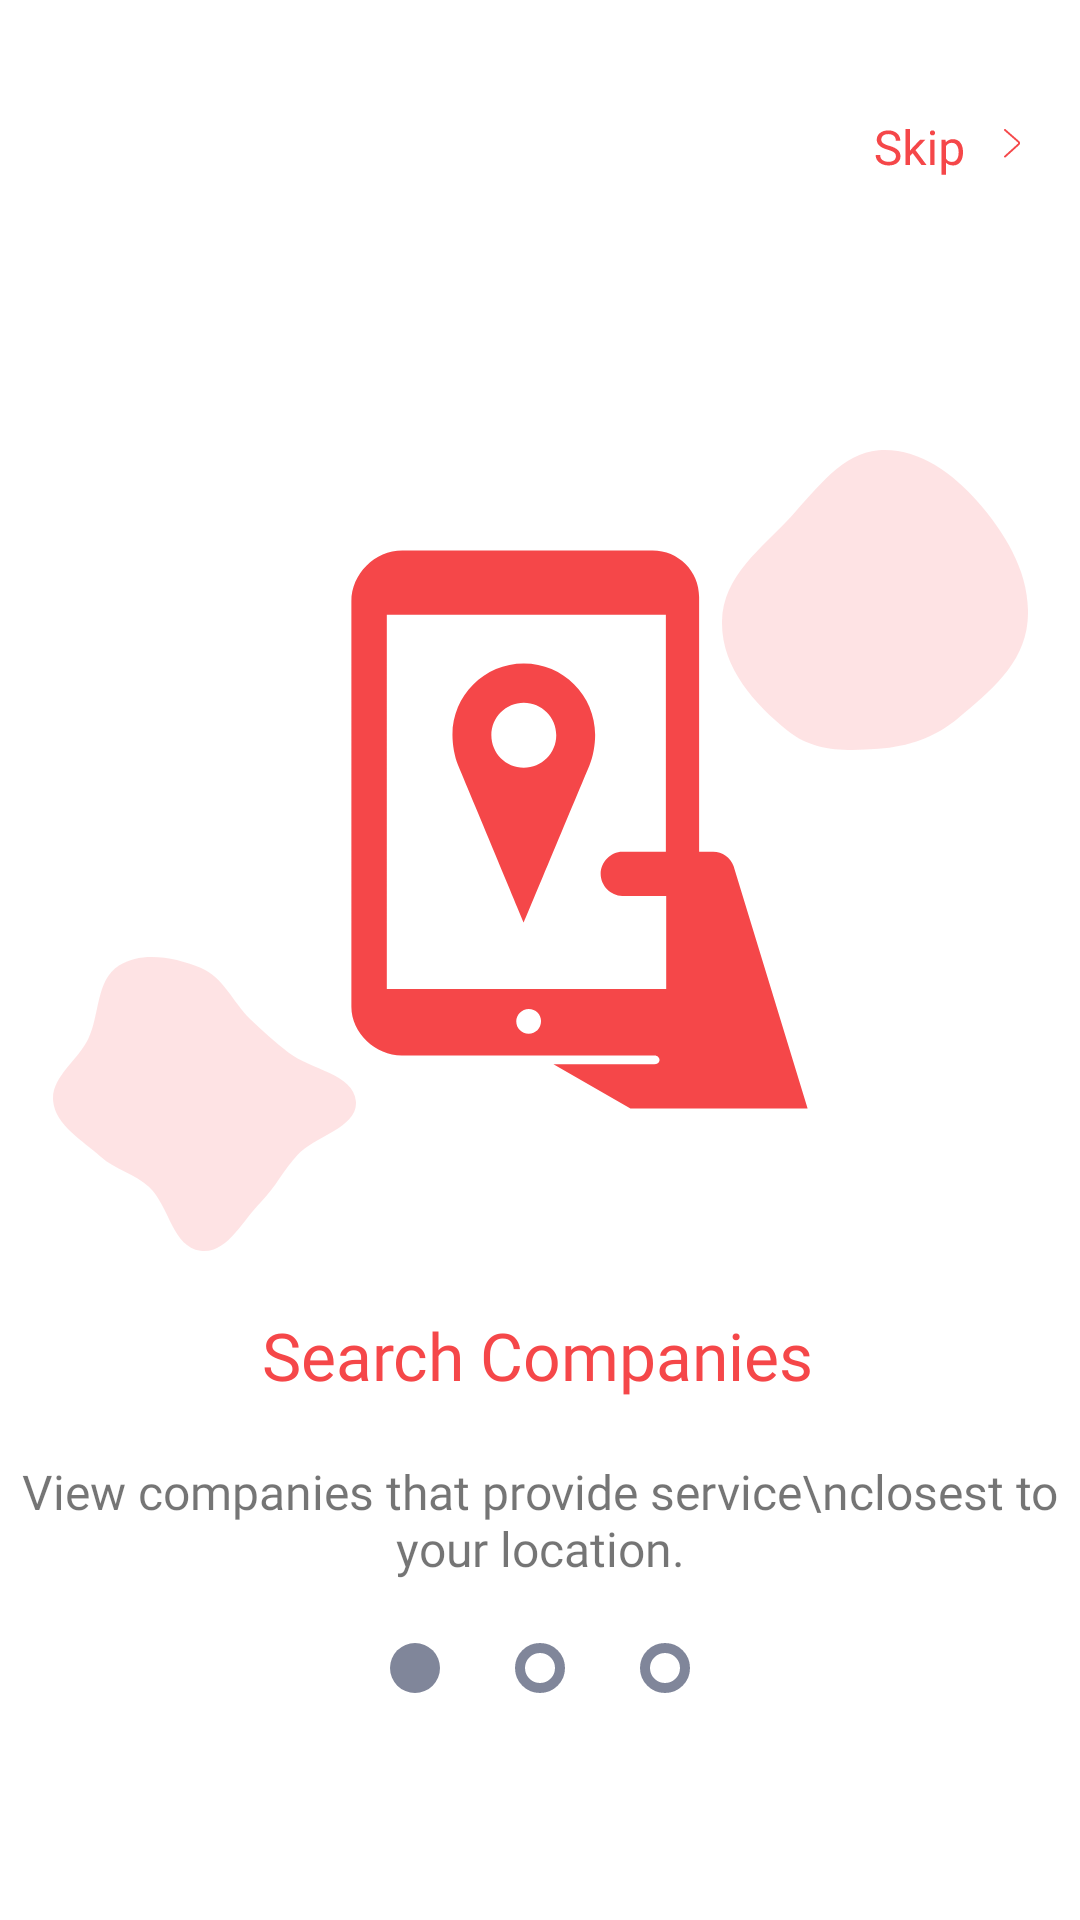

Reconstruct the res/layout file that produces this screen, plus the resources it refers to.
<!-- AndroidManifest.xml: application theme Theme.Otoworldd -->
<!-- res/layout/activity_onboarding1.xml -->
<?xml version="1.0" encoding="utf-8"?>
<androidx.constraintlayout.widget.ConstraintLayout xmlns:android="http://schemas.android.com/apk/res/android"
    xmlns:app="http://schemas.android.com/apk/res-auto"
    xmlns:tools="http://schemas.android.com/tools"
    android:layout_width="match_parent"
    android:layout_height="match_parent"
    tools:context=".view.Onboarding1Activity">

    <ImageView
        android:id="@+id/imageView3"
        android:layout_width="wrap_content"
        android:layout_height="wrap_content"
        android:layout_marginTop="150dp"
        app:layout_constraintEnd_toEndOf="parent"
        app:layout_constraintStart_toStartOf="parent"
        app:layout_constraintTop_toTopOf="parent"
        app:srcCompat="@drawable/shapes_companies" />

    <ImageView
        android:id="@+id/skip1Button"
        android:layout_width="wrap_content"
        android:layout_height="wrap_content"
        android:layout_marginTop="40dp"
        android:layout_marginEnd="15dp"
        android:onClick="skipClicked"
        app:layout_constraintEnd_toEndOf="parent"
        app:layout_constraintTop_toTopOf="parent"
        app:srcCompat="@drawable/skip_icon" />

    <TextView
        android:id="@+id/textView2"
        android:layout_width="wrap_content"
        android:layout_height="wrap_content"
        android:layout_marginTop="20dp"
        android:fontFamily="@font/roboto_bold"
        android:text="Search Companies"
        android:textColor="@color/mainColor"
        android:textSize="22dp"
        app:layout_constraintEnd_toEndOf="parent"
        app:layout_constraintHorizontal_bias="0.497"
        app:layout_constraintStart_toStartOf="parent"
        app:layout_constraintTop_toBottomOf="@+id/imageView3" />

    <TextView
        android:id="@+id/textView3"
        android:layout_width="wrap_content"
        android:layout_height="wrap_content"
        android:layout_marginTop="20dp"
        android:freezesText="false"
        android:text="View companies that provide service\nclosest to your location."
        android:textSize="16sp"
        android:textAlignment="center"
        android:textAllCaps="false"
        android:fontFamily="@font/regular_font"
        app:layout_constraintEnd_toEndOf="parent"
        app:layout_constraintStart_toStartOf="parent"
        app:layout_constraintTop_toBottomOf="@+id/textView2" />

    <ImageView
        android:id="@+id/imageView5"
        android:layout_width="100dp"
        android:layout_height="18dp"
        android:layout_marginTop="20dp"
        app:layout_constraintEnd_toEndOf="parent"
        app:layout_constraintStart_toStartOf="parent"
        app:layout_constraintTop_toBottomOf="@+id/textView3"
        app:srcCompat="@drawable/dots1" />
</androidx.constraintlayout.widget.ConstraintLayout>
<!-- resources referenced by this layout -->
<resources>
  <color name="mainColor">#F54749</color>
  <!-- drawable dots1 (drawable) -->
  <vector xmlns:android="http://schemas.android.com/apk/res/android"
      android:width="60dp"
      android:height="10dp"
      android:viewportWidth="60"
      android:viewportHeight="10">
    <path
        android:pathData="M5,5m-5,0a5,5 0,1 1,10 0a5,5 0,1 1,-10 0"
        android:fillColor="#80869A"/>
    <path
        android:pathData="M34,5C34,7.209 32.209,9 30,9C27.791,9 26,7.209 26,5C26,2.791 27.791,1 30,1C32.209,1 34,2.791 34,5Z"
        android:strokeWidth="2"
        android:fillColor="#00000000"
        android:strokeColor="#80869A"/>
    <path
        android:pathData="M59,5C59,7.209 57.209,9 55,9C52.791,9 51,7.209 51,5C51,2.791 52.791,1 55,1C57.209,1 59,2.791 59,5Z"
        android:strokeWidth="2"
        android:fillColor="#00000000"
        android:strokeColor="#80869A"/>
  </vector>
  <!-- drawable shapes_companies: vector/xml drawable (drawable, 2474 chars, omitted) -->
  <!-- drawable skip_icon: vector/xml drawable (drawable, 4141 chars, omitted) -->
  <style name="Theme.Otoworldd" parent="Base.Theme.Otoworldd" />
  <style name="Base.Theme.Otoworldd" parent="Theme.MaterialComponents.DayNight.NoActionBar">
          
          
      </style>
</resources>
